Run: headless pygame with SDL's dummy video driver; simulated clock (each Clock.tick advances the game by its frame time, no real sleeping); random seed 0; keys injected as events and as key.get_pressed() state; no mouse input.
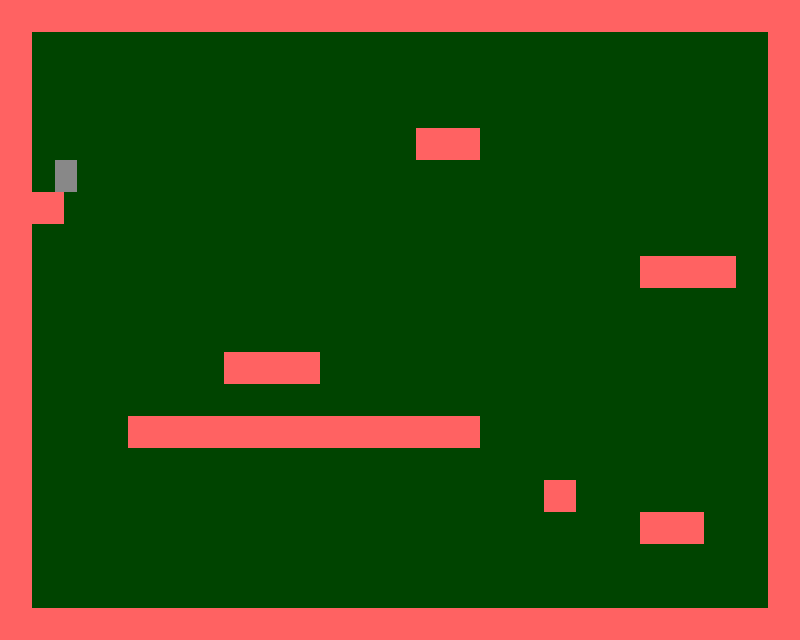
Frame 1 of 4 · flips 1–60 · no input
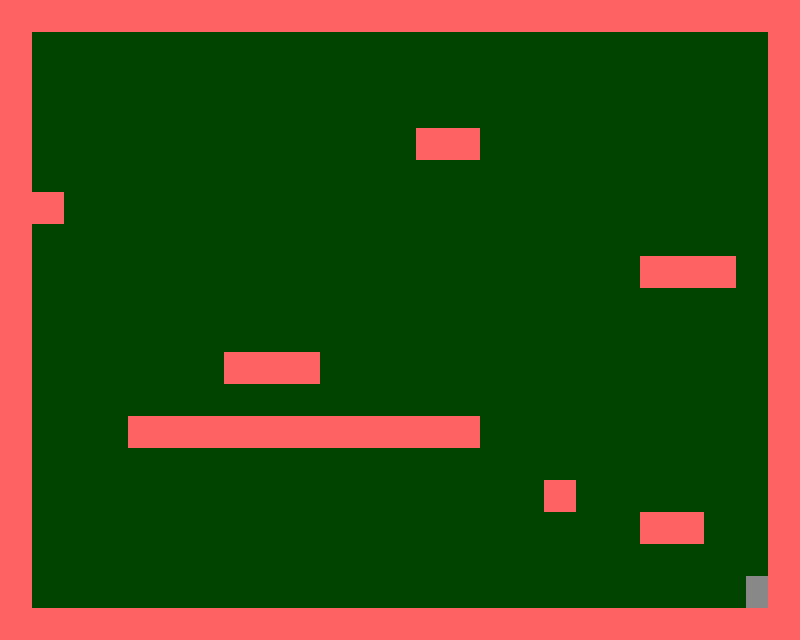
Frame 2 of 4 · flips 61–180 · tapped SPACE, RETURN · held RIGHT (→), D
Frame 3 of 4 · flips 181–300 · held DOWN (↓), S · screen unchanged from frame 2, image omitted
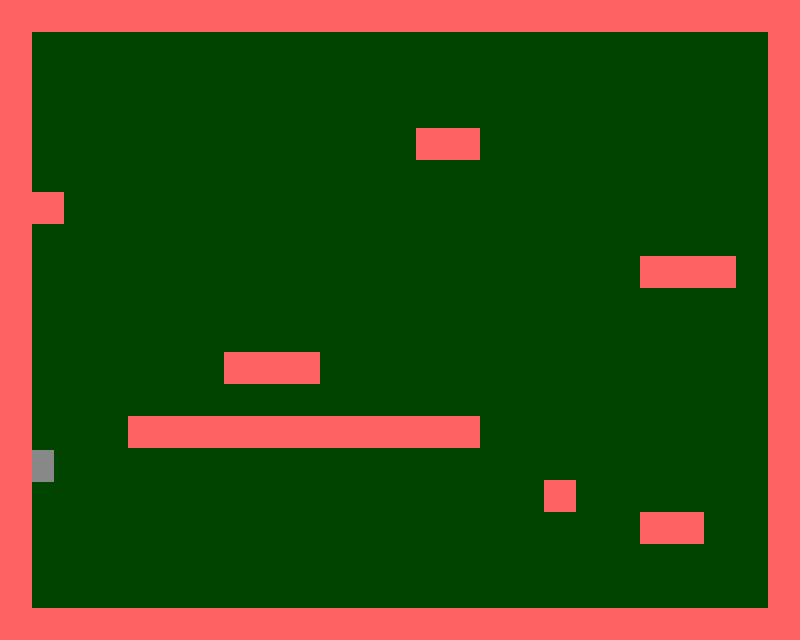
Frame 4 of 4 · flips 301–420 · held LEFT (←), A, UP (↑), W

The pygame program that drew these frames:

import pygame
from pygame import *

WIN_WIDTH = 800
WIN_HEIGHT = 640
DISPLAY = (WIN_WIDTH, WIN_HEIGHT)
BACKGROUND_COLOR = "#004400"
PLATFORM_WIDTH = 32
PLATFORM_HEIGHT = 32
PLATFORM_COLOR = "#FF6262"
MOVE_SPEED = 7
WIDTH = 22
HEIGHT = 32
COLOR = "#888888"
JUMP_POWER = 10
GRAVITY = 0.15

level = [
       "-------------------------",
       "-                       -",
       "-                       -",
       "-                       -",
       "-            --         -",
       "-                       -",
       "--                      -",
       "-                       -",
       "-                   --- -",
       "-                       -",
       "-                       -",
       "-      ---              -",
       "-                       -",
       "-   -----------         -",
       "-                       -",
       "-                -      -",
       "-                   --  -",
       "-                       -",
       "-                       -",
       "-------------------------"]


class Player(sprite.Sprite):
   def __init__(self, x, y):
       sprite.Sprite.__init__(self)
       self.yvel = 0
       self.onGround = False
       self.xvel = 0
       self.startX = x
       self.startY = y
       self.image = Surface((WIDTH, HEIGHT))
       self.image.fill(Color(COLOR))
       self.rect = Rect(x, y, WIDTH, HEIGHT)

   def update(self, left, right, up, platforms):
       if up:
           if self.onGround:
               self.yvel = -JUMP_POWER
       if left:
           self.xvel = -MOVE_SPEED

       if right:
           self.xvel = MOVE_SPEED

       if not (left or right):
           self.xvel = 0
       if not self.onGround:
           self.yvel += GRAVITY
       self.onGround = False
       self.rect.y += self.yvel
       self.collide(0, self.yvel, platforms)

       self.rect.x += self.xvel
       self.collide(self.xvel, 0, platforms)

   def collide(self, xvel, yvel, platforms):
       for p in platforms:
           if sprite.collide_rect(self, p):

               if xvel > 0:
                   self.rect.right = p.rect.left

               if xvel < 0:
                   self.rect.left = p.rect.right

               if yvel > 0:
                   self.rect.bottom = p.rect.top
                   self.onGround = True
                   self.yvel = 0

               if yvel < 0:
                   self.rect.top = p.rect.bottom
                   self.yvel = 0

class Platform(sprite.Sprite):
    def __init__(self, x, y):
       sprite.Sprite.__init__(self)
       self.image = Surface((PLATFORM_WIDTH, PLATFORM_HEIGHT))
       self.image.fill(Color(PLATFORM_COLOR))
       self.rect = Rect(x, y, PLATFORM_WIDTH, PLATFORM_HEIGHT)

def main():
    hero = Player(55, 55)
    left = right = False
    up = False
    entities = pygame.sprite.Group()
    platforms = []
    entities.add(hero)

    timer = pygame.time.Clock()
    x = y = 0
    for row in level:
       for col in row:
           if col == "-":
               pf = Platform(x, y)
               entities.add(pf)
               platforms.append(pf)

           x += PLATFORM_WIDTH
       y += PLATFORM_HEIGHT
       x = 0
    pygame.init()
    screen = pygame.display.set_mode(DISPLAY)
    pygame.display.set_caption("Платформер")
    bg = Surface((WIN_WIDTH, WIN_HEIGHT))
    bg.fill(Color(BACKGROUND_COLOR))

    while 1:
       timer.tick(60)
       for e in pygame.event.get():
           if e.type == QUIT:
               raise SystemExit
           if e.type == KEYDOWN and e.key == K_LEFT:
               left = True
           if e.type == KEYDOWN and e.key == K_RIGHT:
               right = True

           if e.type == KEYUP and e.key == K_RIGHT:
               right = False
           if e.type == KEYUP and e.key == K_LEFT:
               left = False
           if e.type == KEYDOWN and e.key == K_UP:
               up = True
           if e.type == KEYUP and e.key == K_UP:
               up = False
       screen.blit(bg, (0, 0))

       hero.update(left, right, up, platforms)
       entities.draw(screen)
       pygame.display.update()

if __name__ == "__main__":
    main()
